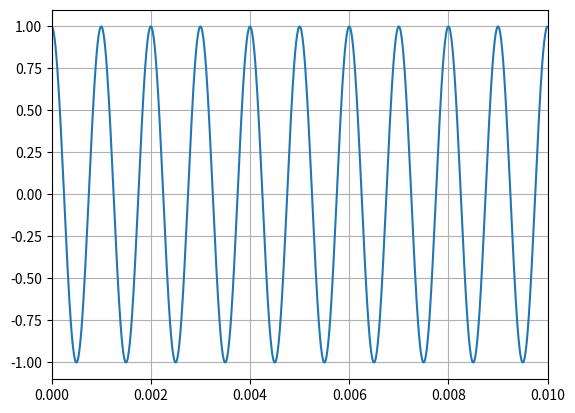
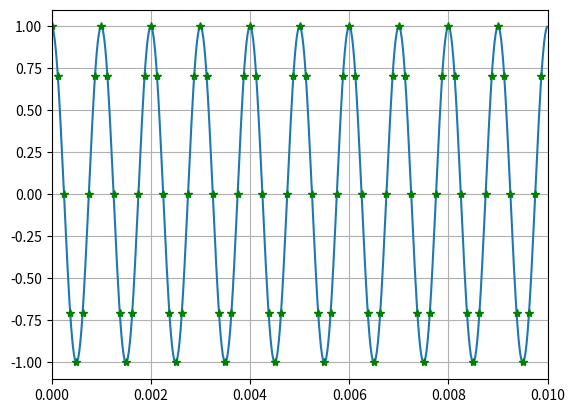
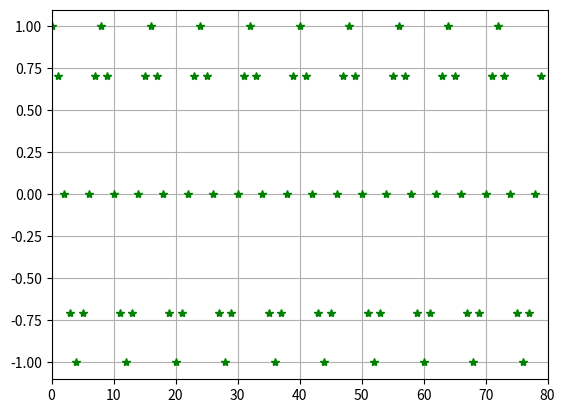

Here is the Python script that generated these plots, in order:
import matplotlib.pyplot as plt
import numpy as np
import math
# Tạo trục thời gian
t = np.arange(0, 0.01 , 0.00001)
print(t.shape)
print(t[-10:])
t[:10]
# a) vẽ tính hiệu s(t)
# tạo tín hiệu s(t) = cos(2π1000t)
st = np.cos(2 * math.pi * 1000 * t)
# vẽ tín hiệu s(t)
plt.plot(t, st)
plt.axis([0,0.01,-1.1,1.1])
plt.grid()
plt.show()
# b) Xác định các mẫu trên s(t)
# Lấy mẫu để tạo s(n)
Fs = 8000
n = np.arange(0, 80, 1)
nt = n / Fs
sn = np.cos(2*math.pi * 1000 / Fs * n)
plt.plot(t, st)
plt.plot(nt, sn, "g*")
plt.axis([0,0.01,-1.1,1.1])
plt.grid()
plt.show()
# c) Vẽ tín hiệu s(n)
plt.plot(n, sn, "g*")
plt.axis([0,80,-1.1,1.1])
plt.grid()
plt.show()
# d) Tìm phương trình của s(n)
# s(n) = s(t) tại t = n/Fs
#      = cos(2π1000/Fs * n)
#      = cos(2π1000/8000 * n) 
#      = cos(π/4 * n)
# e) Tìm tần số Fd của s(n)
# Fd = Fa/Fs = 1000/8000 = 1/8 (chu kỳ/samples)
# => Tần số góc rời rạc của s(n) là: 
#       ωd = 2πFd = 2π/8 = π/4
# f) Công thức biểu diễn mối quan hệ giữa:
# Fa của s(t) và Fd của s(n)
# Fd = Fa/Fs 
# Fa = Fd * Fs = 
